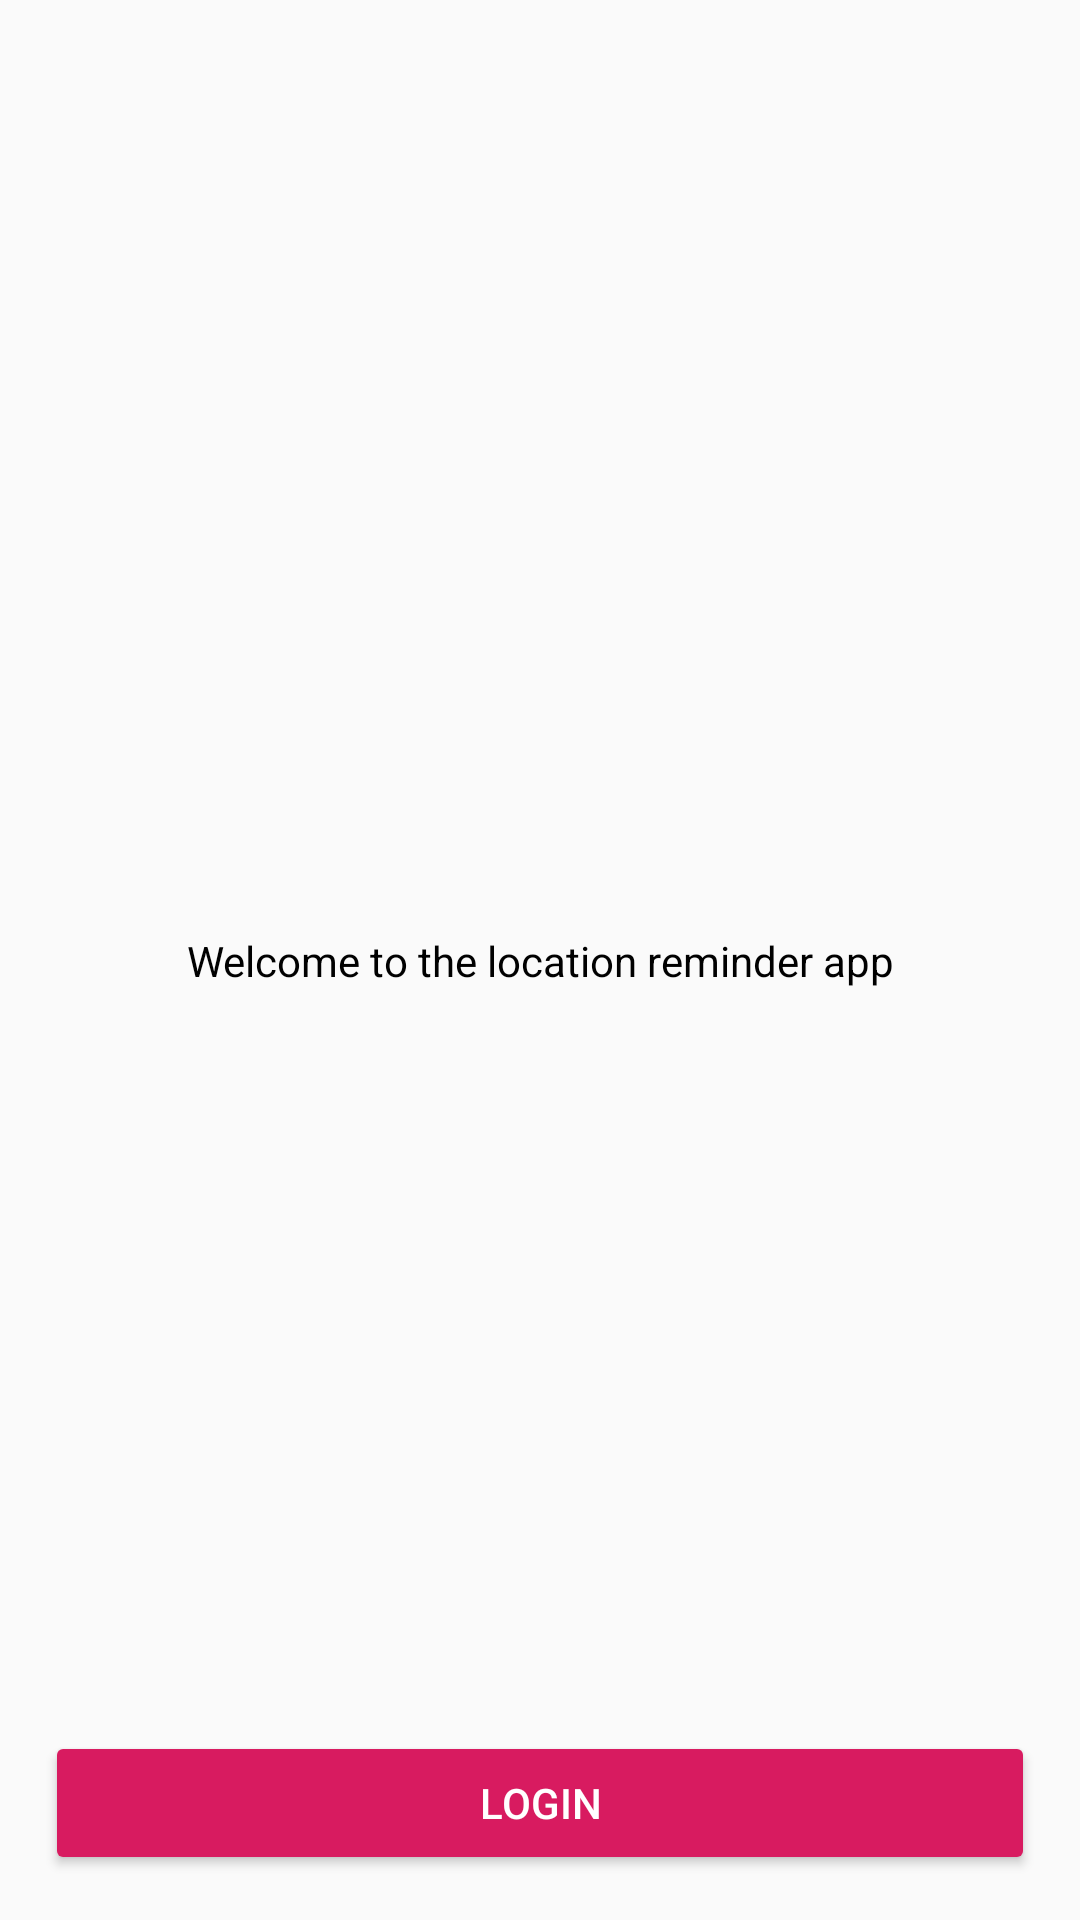

Here is an Android app screen rendered from its layout file. Give the layout XML and the strings, colors and styles it references.
<!-- AndroidManifest.xml: application theme AppTheme -->
<!-- res/layout/fragment_login.xml -->
<?xml version="1.0" encoding="utf-8"?>
<layout xmlns:android="http://schemas.android.com/apk/res/android"
    xmlns:app="http://schemas.android.com/apk/res-auto">

    <androidx.constraintlayout.widget.ConstraintLayout
        android:layout_width="match_parent"
        android:layout_height="match_parent">

        <TextView
            android:layout_width="wrap_content"
            android:layout_height="wrap_content"
            android:text="@string/welcome_to_the_location_reminder_app"
            android:textColor="@color/black"
            android:textSize="@dimen/text_size_large"
            app:layout_constraintBottom_toBottomOf="parent"
            app:layout_constraintEnd_toEndOf="parent"
            app:layout_constraintStart_toStartOf="parent"
            app:layout_constraintTop_toTopOf="parent" />

        <Button
            android:id="@+id/loginButton"
            android:layout_width="match_parent"
            android:layout_height="wrap_content"
            android:layout_margin="15dp"
            android:backgroundTint="@color/colorAccent"
            android:text="@string/login"
            android:textColor="@color/white"
            app:layout_constraintBottom_toBottomOf="parent"
            app:layout_constraintEnd_toEndOf="parent"
            app:layout_constraintStart_toStartOf="parent" />
    </androidx.constraintlayout.widget.ConstraintLayout>
</layout>
<!-- resources referenced by this layout -->
<resources>
  <color name="black">#000000</color>
  <color name="colorAccent">#D81B60</color>
  <color name="white">#ffffff</color>
  <string name="login">Login</string>
  <string name="welcome_to_the_location_reminder_app">Welcome to the location reminder app</string>
  <style name="AppTheme" parent="Theme.AppCompat.Light.DarkActionBar">
          
          <item name="colorPrimary">@color/colorPrimary</item>
          <item name="colorPrimaryDark">@color/colorPrimaryDark</item>
          <item name="colorAccent">@color/colorAccent</item>
      </style>
  <color name="colorPrimary">#008577</color>
  <color name="colorPrimaryDark">#00574B</color>
</resources>
